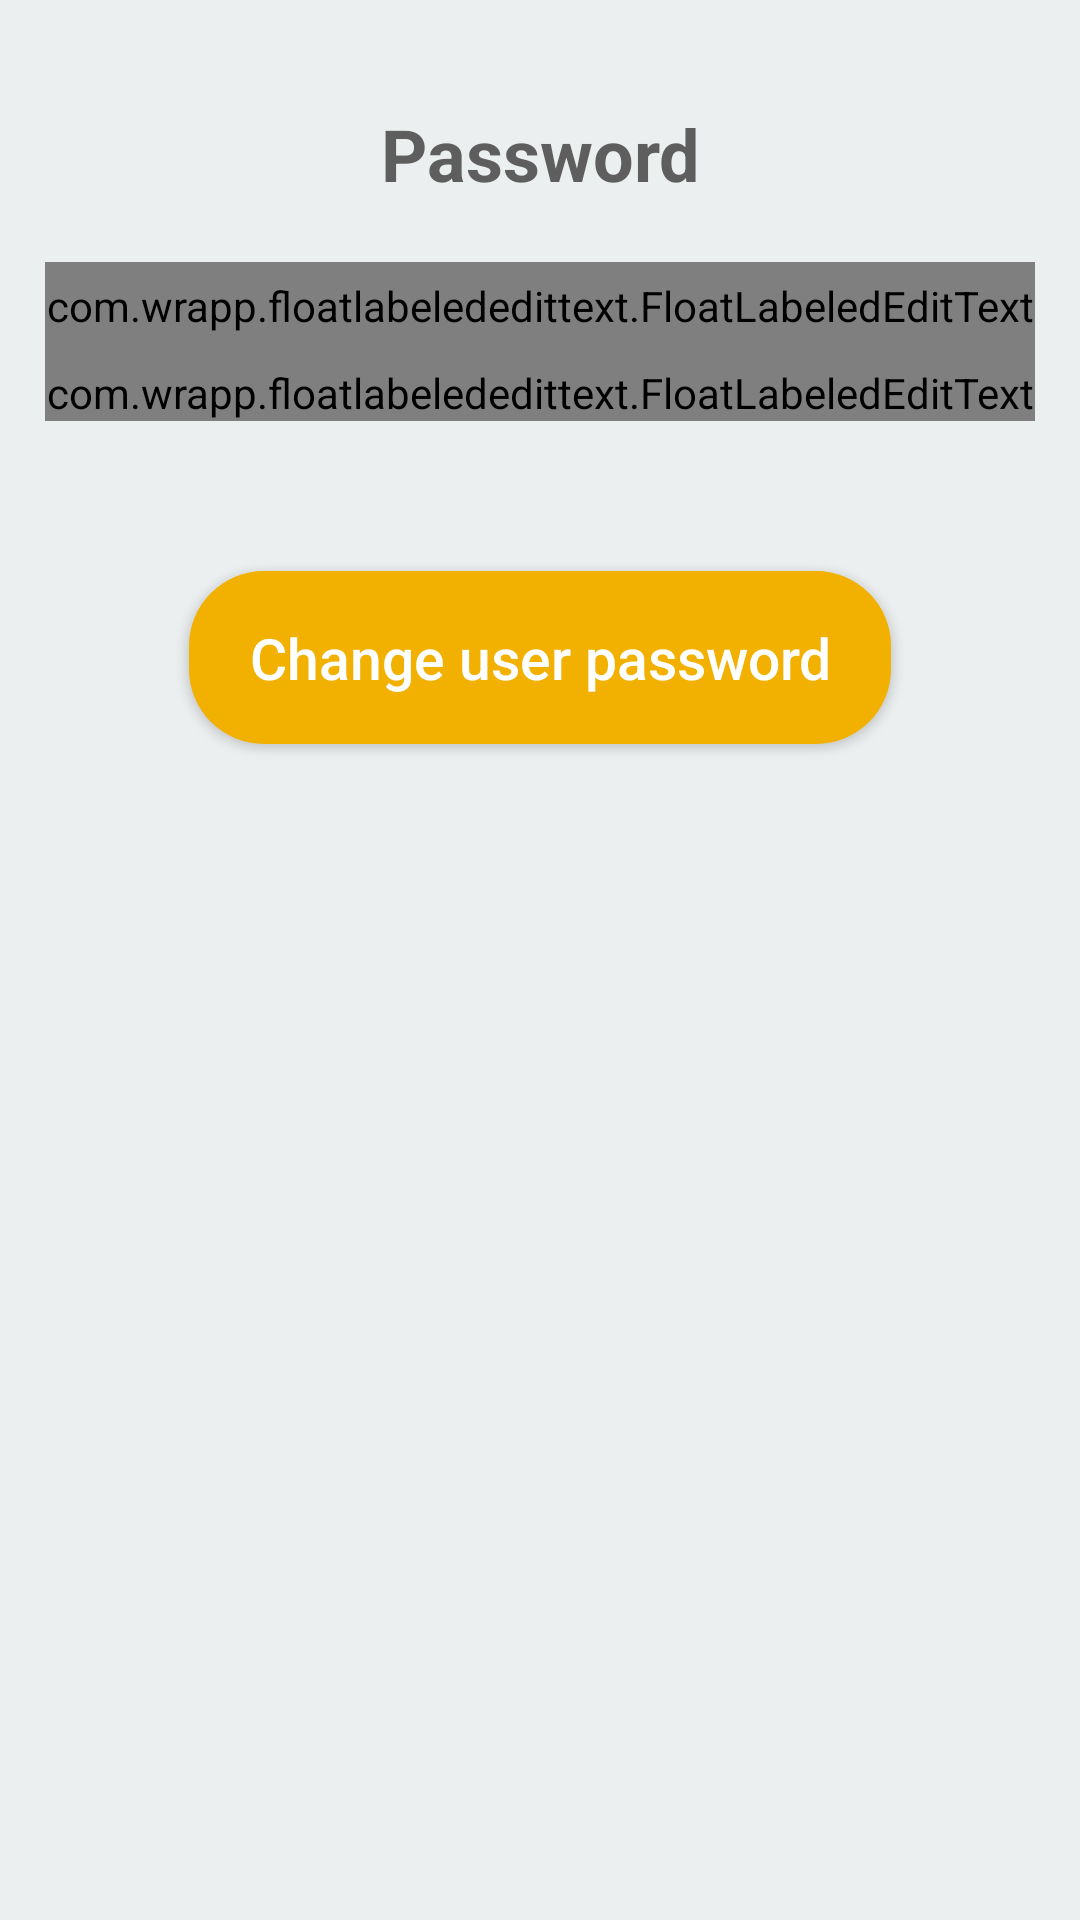

The Android layout XML behind this screen, and the referenced resources:
<!-- AndroidManifest.xml: application theme ActionBarTheme -->
<!-- res/layout/settings_user_password.xml -->
<?xml version="1.0" encoding="utf-8"?>
<LinearLayout xmlns:android="http://schemas.android.com/apk/res/android"
    xmlns:float="http://schemas.android.com/apk/res-auto"
    android:id="@+id/ll_password_settings"
    android:layout_width="match_parent"
    android:layout_height="match_parent"
    android:background="@color/input_screens_background"
    android:orientation="vertical"
    android:padding="@dimen/edge_big_minus">

    <TextView
        android:id="@+id/tv_password_settings_title"
        style="@style/TextViewSettingsTitleStyle"
        android:textColor="@color/status_bar_gray"
        android:text="@string/password" />

    <com.wrapp.floatlabelededittext.FloatLabeledEditText
        android:layout_width="match_parent"
        android:layout_height="wrap_content"
        android:paddingTop="@dimen/edge_normal_plus"
        float:fletPaddingBottom="@dimen/edge_above_medium"
        float:fletTextAppearance="@style/floatlabelededittext">

        <EditText
            android:id="@+id/et_enter_new_password"
            style="@style/EditText_Style.Green"
            android:layout_marginBottom="@dimen/edge_above"
            android:layout_marginLeft="@dimen/edge_normal_plus"
            android:layout_marginRight="@dimen/edge_normal_plus"
            android:hint="@string/new_password"
            android:inputType="textPassword"
 />
    </com.wrapp.floatlabelededittext.FloatLabeledEditText>

    <com.wrapp.floatlabelededittext.FloatLabeledEditText
        android:layout_width="match_parent"
        android:layout_height="wrap_content"
        android:paddingTop="@dimen/edge_above_medium"
        float:fletPaddingBottom="@dimen/edge_above_medium"
        float:fletTextAppearance="@style/floatlabelededittext">

        <EditText
            android:id="@+id/et_confirm_new_password"
            style="@style/EditText_Style.Green"
            android:layout_marginBottom="@dimen/edge_above"
            android:layout_marginLeft="@dimen/edge_normal_plus"
            android:layout_marginRight="@dimen/edge_normal_plus"
            android:hint="@string/confirm_new_password"
            android:inputType="textPassword" />
    </com.wrapp.floatlabelededittext.FloatLabeledEditText>


    <Button
        android:id="@+id/btn_change_user_password"
        android:layout_width="wrap_content"
        android:layout_height="wrap_content"
        android:layout_gravity="center"
        android:background="@drawable/button"
        android:layout_marginTop="@dimen/expand_group_list_item_padding"
        android:paddingTop="@dimen/edge_big"
        android:paddingBottom="@dimen/edge_big"
        android:paddingLeft="@dimen/edge_large_plus"
        android:paddingRight="@dimen/edge_large_plus"
        android:text="@string/change_user_password"
        android:textAllCaps="false"
        android:textColor="@color/white"
        android:textSize="@dimen/text_medium_mini" />

</LinearLayout>
<!-- resources referenced by this layout -->
<resources>
  <color name="input_screens_background">#ecefef</color>
  <color name="status_bar_gray">#5e5e5e</color>
  <color name="white">#FFFFFF</color>
  <dimen name="edge_above">14dp</dimen>
  <dimen name="edge_above_medium">10dp</dimen>
  <dimen name="edge_big">16dp</dimen>
  <dimen name="edge_big_minus">15dp</dimen>
  <dimen name="edge_large_plus">20dp</dimen>
  <dimen name="edge_normal_plus">5dp</dimen>
  <dimen name="expand_group_list_item_padding">50dp</dimen>
  <dimen name="text_medium_mini">19sp</dimen>
  <!-- drawable button (drawable) -->
  <?xml version="1.0" encoding="utf-8"?>
  <shape xmlns:android="http://schemas.android.com/apk/res/android"
      android:id="@+id/button_background_shape"
      android:shape="rectangle">
      <corners android:radius="@dimen/button_radius" />
      <solid android:color="@color/button_color" />
  </shape>
  <string name="change_user_password">Change user password</string>
  <string name="confirm_new_password">Confirm new password</string>
  <string name="new_password">New password</string>
  <string name="password">Password</string>
  <style name="EditText_Style.Green" parent="EditText_Style">
          <item name="android:textColor">@color/green_dark_plus</item>
          <item name="android:textColorHint">@color/green_dark_plus</item>
          <item name="android:drawableRight">@drawable/arrow_green</item>
      </style>
  <style name="TextViewSettingsTitleStyle">
          <item name="android:layout_width">match_parent</item>
          <item name="android:layout_height">wrap_content</item>
          <item name="android:textColor">@color/white</item>
          <item name="android:textSize">@dimen/text_large</item>
          <item name="android:textStyle">bold</item>
          <item name="android:padding">@dimen/edge_large_plus</item>
          <item name="android:gravity">center</item>
      </style>
  <style name="floatlabelededittext">
          <item name="android:textColor">@color/light_blue_green</item>
      </style>
  <style name="ActionBarTheme" parent="Theme.AppCompat.Light.DarkActionBar">
          <item name="colorPrimaryDark">@color/green</item>
          <item name="colorPrimary">@color/status_bar_gray</item>
          <item name="android:homeAsUpIndicator">@drawable/ic_menu_white</item>
          <item name="android:windowBackground">@color/white</item>
          <item name="android:textColor">@color/white</item>
          <item name="displayOptions">homeAsUp|showHome|showTitle</item>
      </style>
  <dimen name="button_radius">25dp</dimen>
  <color name="button_color">#f2b100</color>
  <style name="EditText_Style" parent="@android:style/Widget.EditText">
          <item name="android:textColor">@color/white</item>
          <item name="android:singleLine">true</item>
          <item name="android:textSize">@dimen/text_large</item>
          <item name="android:layout_width">match_parent</item>
          <item name="android:layout_height">wrap_content</item>
          <item name="colorControlNormal">@color/green_dark</item>
      </style>
  <color name="green_dark_plus">#00a47f</color>
  <!-- drawable arrow_green: png bitmap (drawable-hdpi, 553 bytes) -->
  <dimen name="text_large">24sp</dimen>
  <color name="light_blue_green">#5badb5</color>
  <color name="green">#008000</color>
  <color name="green_dark">#128867</color>
</resources>
